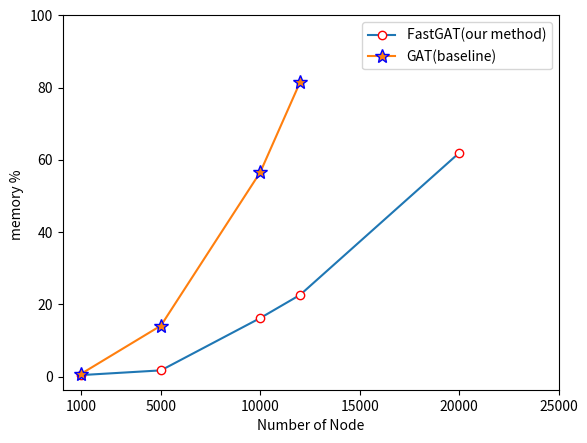

This chart was generated by the following Python code:
from matplotlib import pyplot as plt

nodeVec=[1000,5000,10000,12000,20000]
fastGAT_m=[0.4,1.7,16.2,22.6,61.9]
GAT_m=[0.8,14.1,56.6,81.5]
nodeVecSpecial=[1000,5000,10000,12000]

xshow=[1000,5000,10000,15000,20000,25000]
yshow=[0,20,40,60,80,100]

plt.plot(nodeVec,fastGAT_m,marker='o',mec='r',mfc='w',label='FastGAT(our method)')
plt.plot(nodeVecSpecial,GAT_m,marker='*',mec='b',ms=10,label='GAT(baseline)')
plt.legend()
plt.xticks(xshow)

# plt.margins(0)

plt.subplots_adjust(bottom=0.10)
plt.xlabel('Number of Node') #X轴标签
plt.ylabel("memory % ") #Y轴标签
plt.yticks(yshow)

plt.savefig('./sdata_plot_m.png',dpi=1000)
